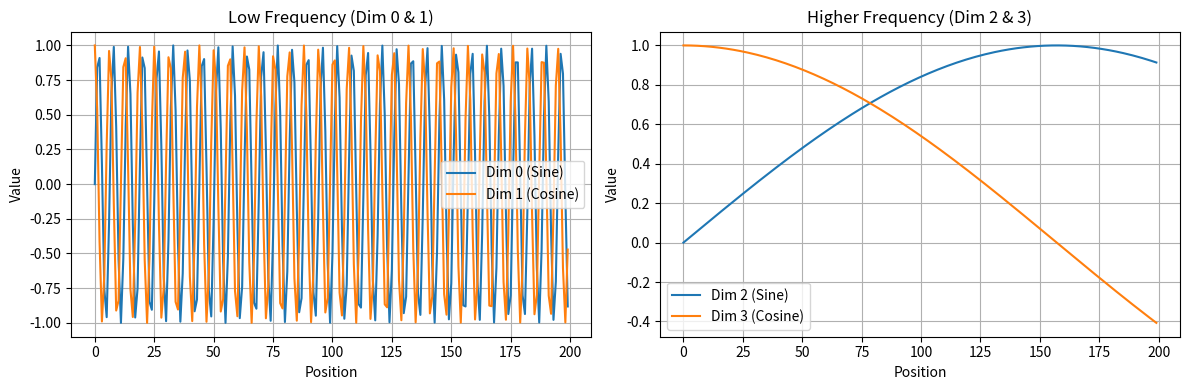

This chart was generated by the following Python code:
# -*- coding: utf-8 -*-
"""Positional_Encoding.ipynb

Automatically generated by Colab.

Original file is located at
    https://colab.research.google.com/<link-removed>
"""

import numpy as np

Text = [
    "The", "desire", "that", "guides",
    "me", "in", "all", "I", "do",
    "is", "the", "desire", "to", "harness", "the", "forces", "of",
    "nature", "to", "the", "service", "of", "mankind"
]
def positional_encoding(seq_len, dim):
    PE = np.zeros((seq_len, dim))
    for pos in range(seq_len):
        for i in range(0, dim, 2):
            angle = pos / (10000 ** ((2 * i) / dim))
            PE[pos, i] = np.sin(angle)
            if i + 1 < dim:
                PE[pos, i + 1] = np.cos(angle)
    return PE
seq_len = len(Text)
dim = 4
PE_matrix = positional_encoding(seq_len, dim)

for word, vec in zip(Text, PE_matrix):
    print(word , "=", [float(round(v, 2)) for v in vec])

import matplotlib.pyplot as plt

def positional_encoding(seq_len, d_model):
    PE = np.zeros((seq_len, d_model))
    for pos in range(seq_len):
        for i in range(0, d_model, 2):
            denominator = np.power(10000, (2 * i) / d_model)
            PE[pos, i] = np.sin(pos / denominator)
            if i + 1 < d_model:
                PE[pos, i+1] = np.cos(pos / denominator)
    return PE

seq_len = 200
d_model = 8

PE_matrix = positional_encoding(seq_len, d_model)

fig, axes = plt.subplots(1, 2, figsize=(12, 4))

positions = range(seq_len)

axes[0].plot(positions, PE_matrix[:, 0], label="Dim 0 (Sine)")
axes[0].plot(positions, PE_matrix[:, 1], label="Dim 1 (Cosine)")
axes[0].set_title("Low Frequency (Dim 0 & 1)")
axes[0].set_xlabel("Position")
axes[0].set_ylabel("Value")
axes[0].legend()
axes[0].grid(True)

axes[1].plot(positions, PE_matrix[:, 2], label="Dim 2 (Sine)")
axes[1].plot(positions, PE_matrix[:, 3], label="Dim 3 (Cosine)")
axes[1].set_title("Higher Frequency (Dim 2 & 3)")
axes[1].set_xlabel("Position")
axes[1].set_ylabel("Value")
axes[1].legend()
axes[1].grid(True)

plt.tight_layout()
plt.show()

"""=> Left (Dim 0 & 1) → Smooth sine & cosine waves (low frequency). They change slowly, so they help the model capture long-range patterns.
=> Right (Dim 2 & 3) → Faster oscillations (high frequency). They change quickly, helping the model capture fine-grained position differences.


"""

